4-way image classification set "COVID-19_Radiography_Dataset_split" from GitHub (cyrilmarat/Liora_Covid); label vocabulary: COVID-19, lung opacity, normal, viral pneumonia.

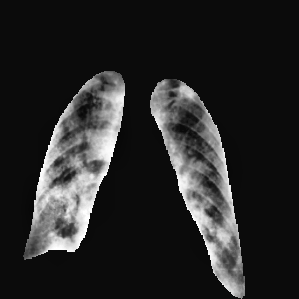
Label: COVID-19

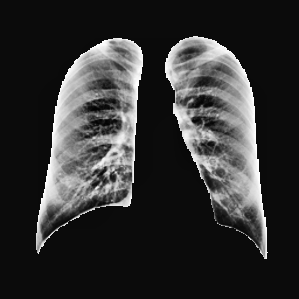
Label: normal

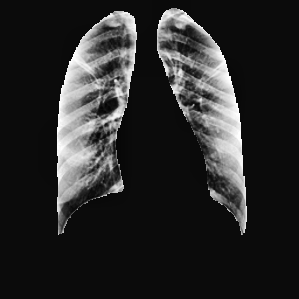
Label: COVID-19

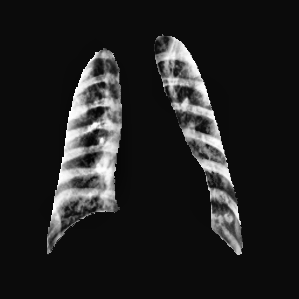
Label: viral pneumonia

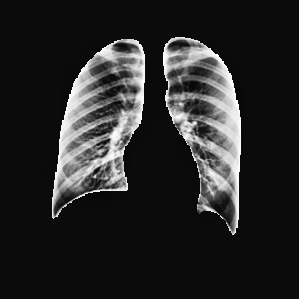
Label: normal

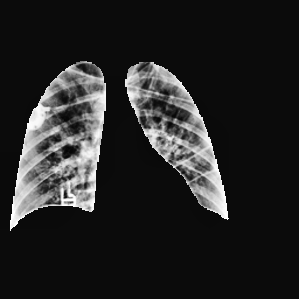
Label: lung opacity
